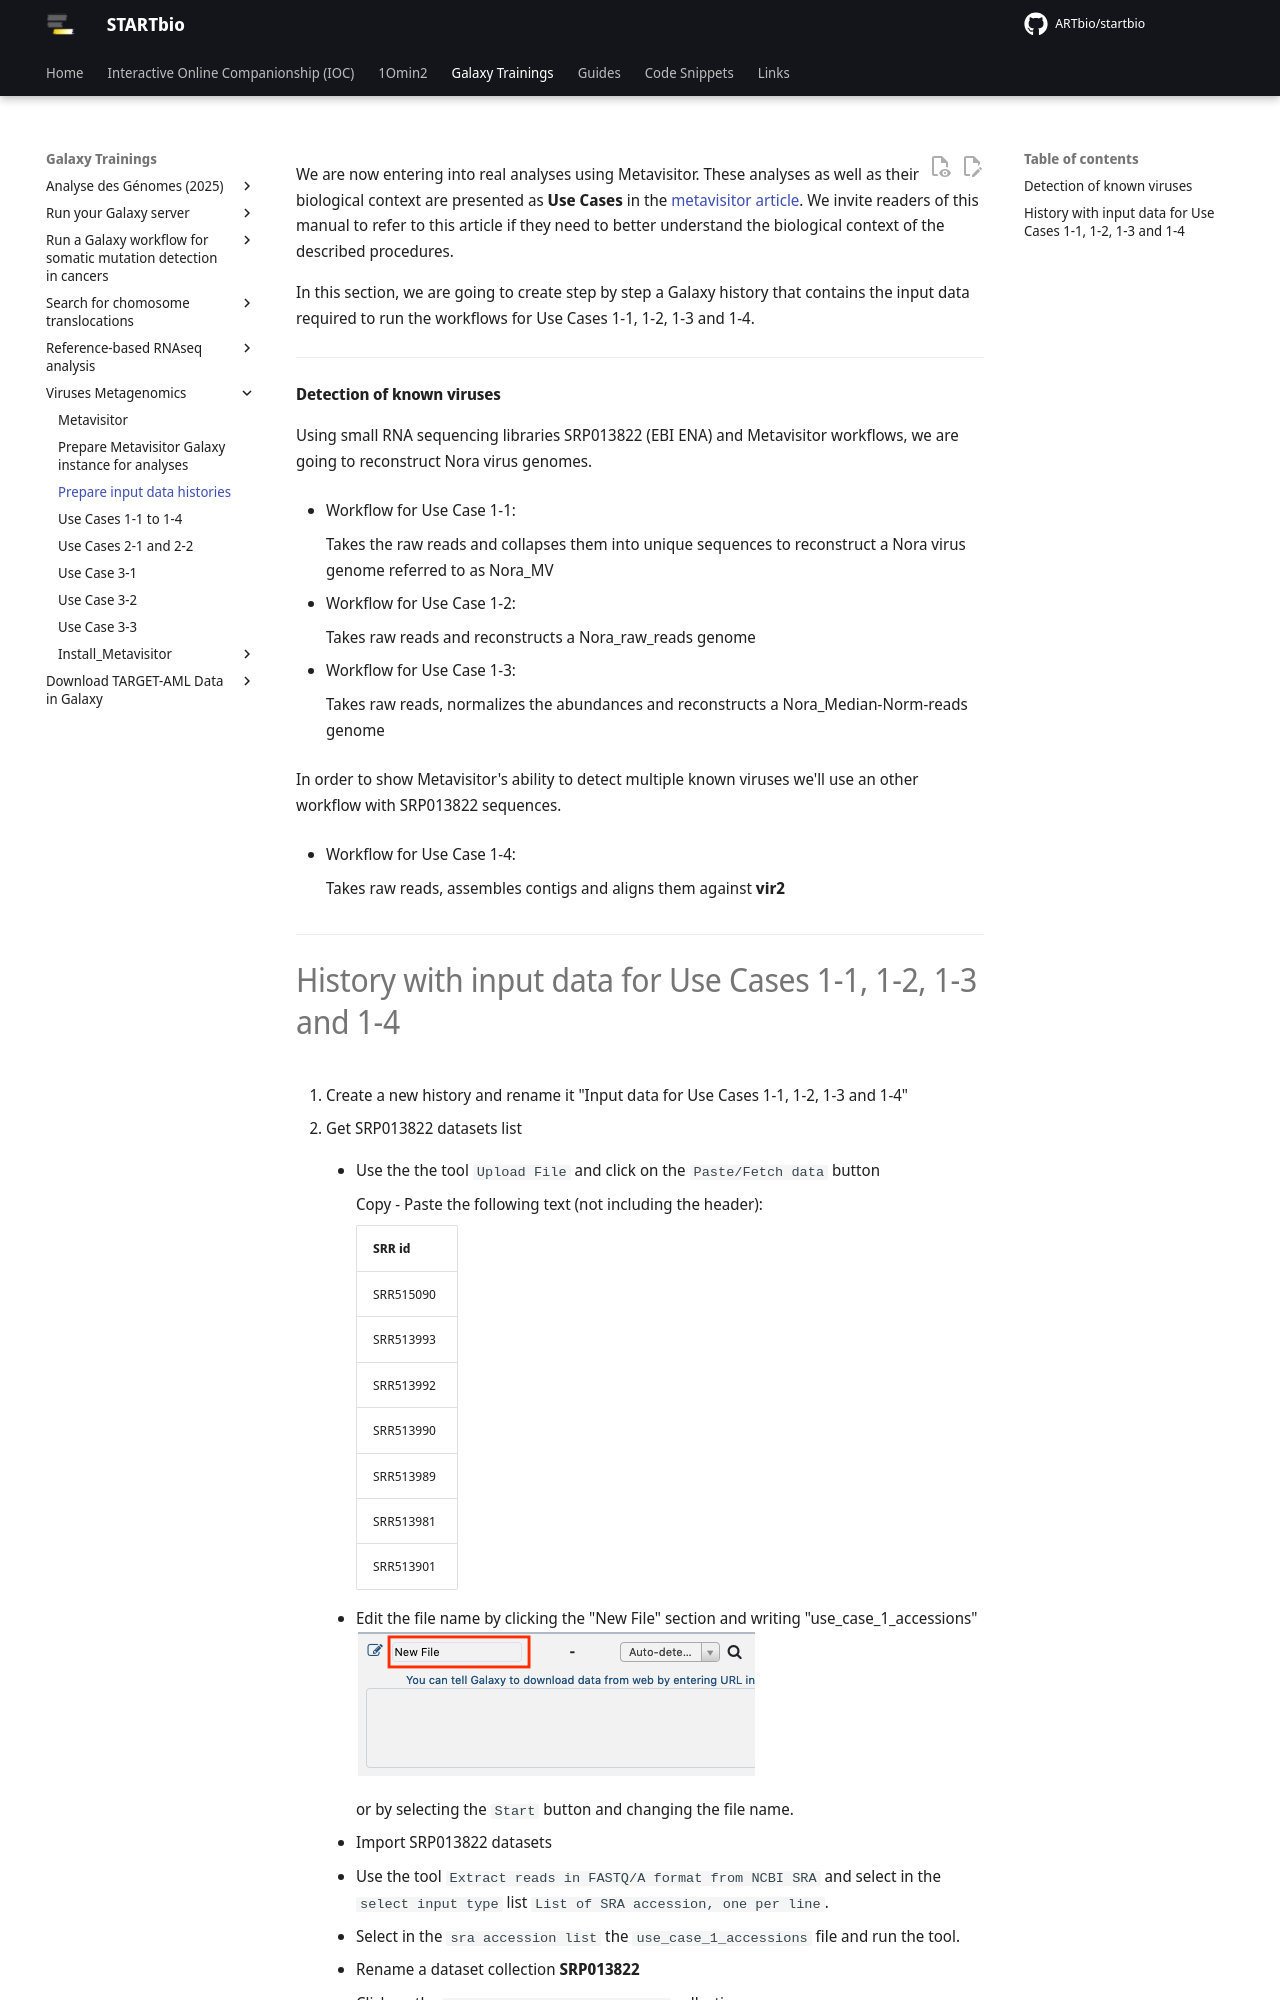

repository: ARTbio/startbio · page: metavisitor/use_cases_input_data/index.html · generator: mkdocs

We are now entering into real analyses using Metavisitor.
These analyses as well as their biological context are presented as **Use Cases** in the [metavisitor article](http://dx.doi.org/10.1101/048983). We invite readers of this manual to refer to this article if they need to better understand the biological context of the described procedures.

In this section, we are going to create step by step a Galaxy history that contains the input data required to run the workflows for Use Cases 1-1, 1-2, 1-3 and 1-4.

---
#### Detection of known viruses

Using small RNA sequencing libraries SRP013822 (EBI ENA) and Metavisitor workflows, we are going to reconstruct Nora virus genomes.

- Workflow for Use Case 1-1:

    Takes the raw reads and collapses them into unique sequences to reconstruct a Nora virus genome referred to as Nora_MV

- Workflow for Use Case 1-2:

    Takes raw reads and reconstructs a Nora_raw_reads genome

- Workflow for Use Case 1-3:

    Takes raw reads, normalizes the abundances and reconstructs a Nora_Median-Norm-reads genome

In order to show Metavisitor's ability to detect multiple known viruses we'll use an other workflow with SRP013822 sequences.

- Workflow for Use Case 1-4:

    Takes raw reads, assembles contigs and aligns them against **vir2**

---
